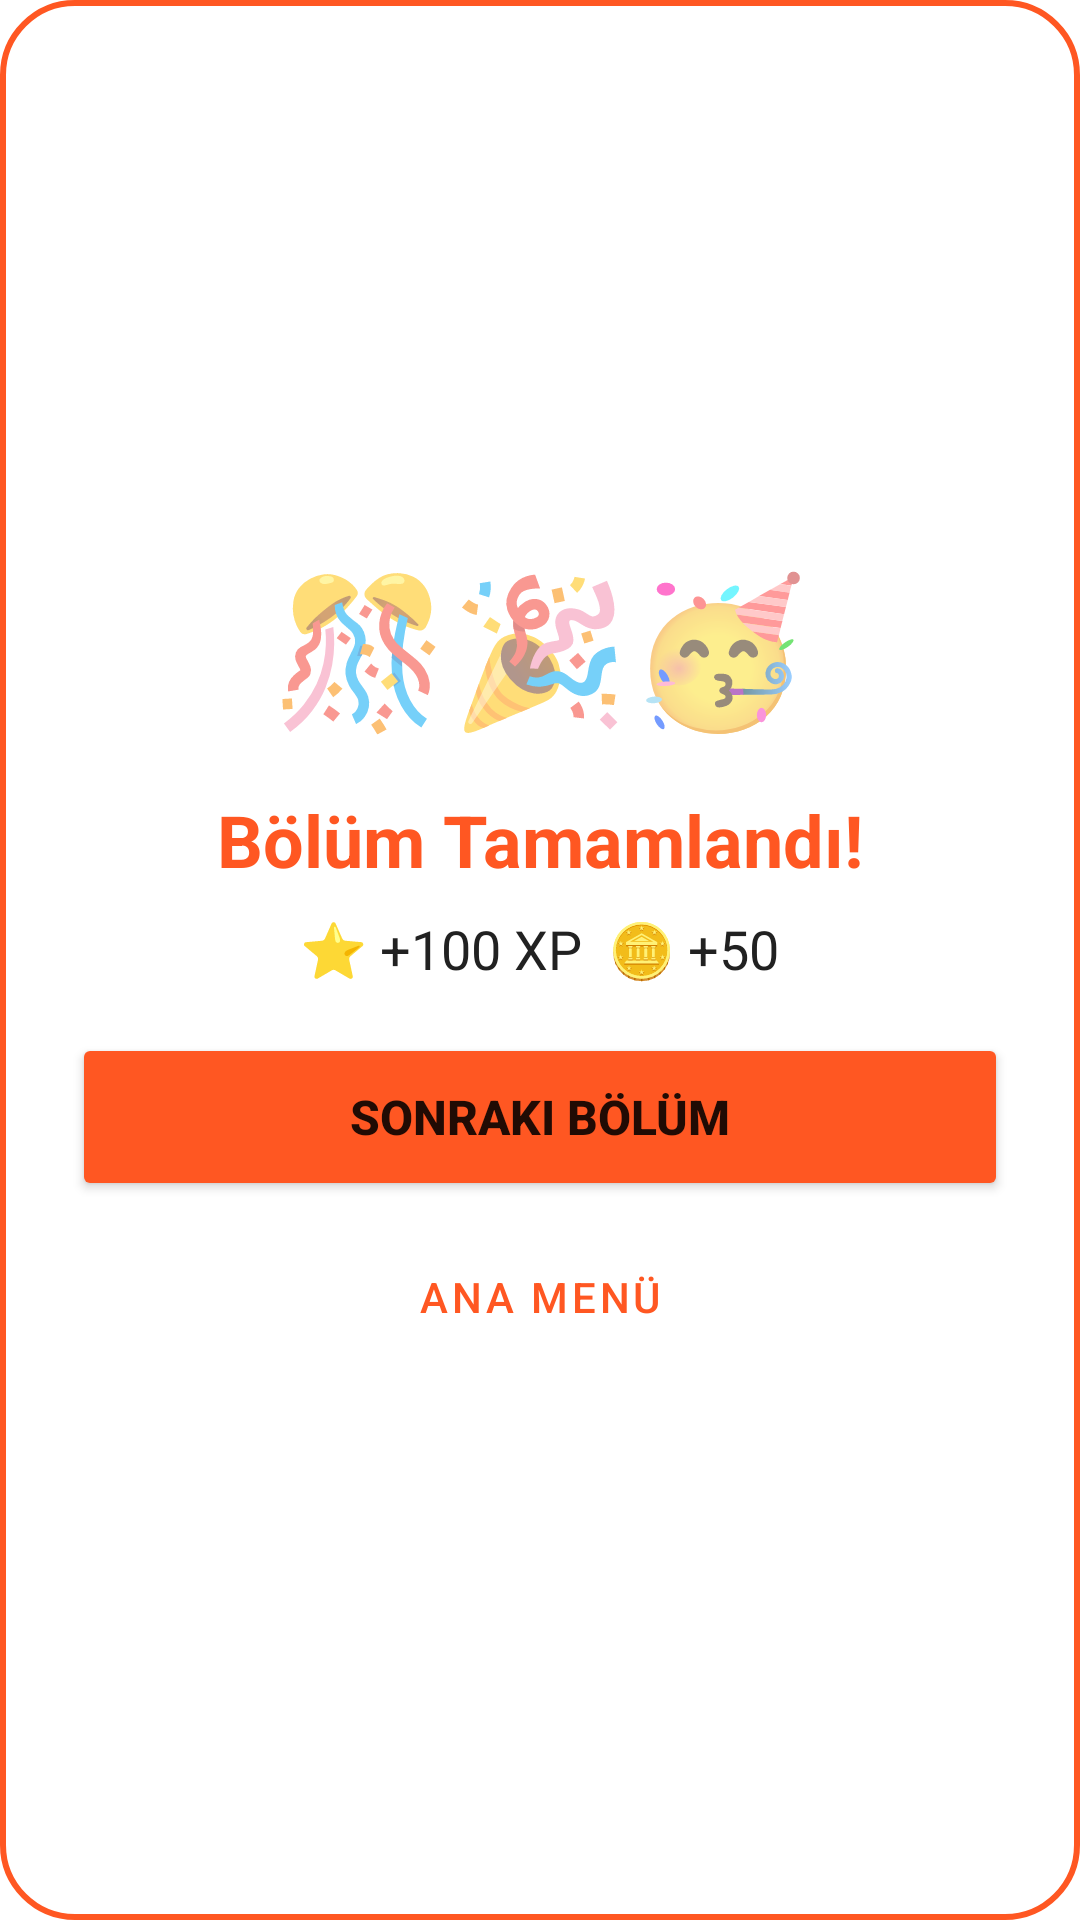

Write the Android layout XML for this screen, with the resource values it uses.
<!-- AndroidManifest.xml: application theme Theme.Nebasun -->
<!-- res/layout/dialog_level_complete.xml -->
<?xml version="1.0" encoding="utf-8"?>
<LinearLayout
    xmlns:android="http://schemas.android.com/apk/res/android"
    xmlns:app="http://schemas.android.com/apk/res-auto"
    android:layout_width="match_parent"
    android:layout_height="wrap_content"
    android:orientation="vertical"
    android:padding="24dp"
    android:gravity="center"
    android:background="@drawable/rounded_word_bg">

    <TextView
        android:id="@+id/tvConfettiEmoji"
        android:layout_width="wrap_content"
        android:layout_height="wrap_content"
        android:text="🎊🎉🥳"
        android:textSize="48sp"
        android:layout_marginBottom="8dp" />

    <TextView
        android:layout_width="wrap_content"
        android:layout_height="wrap_content"
        android:text="Bölüm Tamamlandı!"
        android:textSize="24sp"
        android:textStyle="bold"
        android:textColor="@color/colorPrimary"
        android:layout_marginTop="8dp" />

    <TextView
        android:id="@+id/tvCompleteReward"
        android:layout_width="wrap_content"
        android:layout_height="wrap_content"
        android:text="⭐ +100 XP  🪙 +50"
        android:textSize="18sp"
        android:textColor="@color/text_primary"
        android:layout_marginTop="8dp" />

    <Button
        android:id="@+id/btnNextLevel"
        android:layout_width="match_parent"
        android:layout_height="56dp"
        android:text="Sonraki Bölüm"
        android:textSize="16sp"
        android:textStyle="bold"
        android:backgroundTint="@color/colorPrimary"
        android:layout_marginTop="16dp" />

    <Button
        android:id="@+id/btnBackToMenu"
        android:layout_width="match_parent"
        android:layout_height="48dp"
        android:text="Ana Menü"
        android:textSize="14sp"
        style="@style/Widget.MaterialComponents.Button.TextButton"
        android:layout_marginTop="8dp" />

</LinearLayout>
<!-- resources referenced by this layout -->
<resources>
  <color name="colorPrimary">#FF5722</color>
  <color name="text_primary">#212121</color>
  <!-- drawable rounded_word_bg (drawable) -->
  <?xml version="1.0" encoding="utf-8"?>
  <shape xmlns:android="http://schemas.android.com/apk/res/android"
      android:shape="rectangle">
      <solid android:color="#FFFFFF" />
      <stroke android:width="2dp" android:color="@color/colorPrimary" />
      <corners android:radius="24dp" />
  </shape>
  <style name="Theme.Nebasun" parent="Theme.MaterialComponents.DayNight.NoActionBar">
          
          <item name="colorPrimary">@color/colorPrimary</item>
          <item name="colorPrimaryVariant">@color/colorPrimaryDark</item>
          <item name="colorOnPrimary">@color/white</item>
          
          <item name="colorSecondary">@color/colorAccent</item>
          <item name="colorSecondaryVariant">@color/colorAccent</item>
          <item name="colorOnSecondary">@color/black</item>
          
          <item name="android:statusBarColor" tools:targetApi="l">?attr/colorPrimaryVariant</item>
      </style>
  <color name="colorPrimaryDark">#E64A19</color>
  <color name="white">#FFFFFF</color>
  <color name="colorAccent">#FFEB3B</color>
  <color name="black">#000000</color>
</resources>
